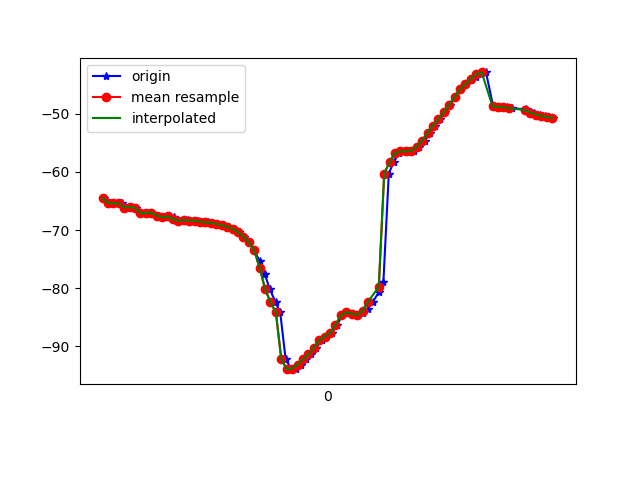

Values plotted in this chart, from the file beside it:
1618852040262, 1547736100088945, -64.51608, 26.782793, -17.026905
1618852040267, 1547736119319715, -64.56, 26.77, -16.53
1618852040290, 1547736138550485, -65.34, 27.54, -16.16
1618852040313, 1547736157781255, -65.4, 27.64, -16.51
1618852040331, 1547736177012025, -65.44, 27.65, -15.87
1618852040347, 1547736196242795, -66.15, 28.42, -15.31
1618852040369, 1547736215473565, -66.05, 28.38, -15.4
1618852040385, 1547736234704335, -66.17, 28.41, -14.52
1618852040403, 1547736253935105, -67.11, 29.37, -14.42
1618852040423, 1547736273165875, -67.05, 29.37, -14.85
1618852040442, 1547736292528603, -67.01, 29.23, -14.54
1618852040464, 1547736311759373, -67.52, 29.49, -13.66
1618852040488, 1547736330990143, -67.82, 29.78, -14.42
1618852040505, 1547736350220913, -67.67, 29.63, -14.69
1618852040524, 1547736369451683, -67.71, 29.6, -13.85
1618852040535, 1547736388682453, -68.51, 30.39, -13.31
1618852040554, 1547736407913223, -68.44, 30.47, -13.94
1618852040575, 1547736427143993, -68.28, 30.36, -13.94
1618852040593, 1547736446374763, -68.4, 30.44, -13.53
1618852040611, 1547736465605533, -68.41, 30.38, -13.5
1618852040630, 1547736484836303, -68.57, 30.48, -13.45
1618852040649, 1547736504067073, -68.67, 30.53, -13.46
1618852040669, 1547736523297843, -68.79, 30.6, -13.42
1618852040688, 1547736542528613, -68.94, 30.71, -13.27
1618852040707, 1547736561759383, -69.17, 30.89, -12.99
1618852040726, 1547736580990153, -69.43, 31.18, -12.56
1618852040744, 1547736600220923, -69.8, 31.61, -11.91
1618852040763, 1547736619451693, -70.36, 32.08, -10.9
1618852040782, 1547736638682463, -71.13, 32.46, -9.449
1618852040801, 1547736657913233, -72.1, 32.68, -7.534
1618852040820, 1547736677144003, -73.49, 32.87, -4.9
1618852040840, 1547736696374773, -75.36, 33.12, -1.379
1618852040859, 1547736715605543, -77.58, 33.37, 2.991
1618852040877, 1547736734836313, -80.11, 33.49, 8.265
1618852040899, 1547736754067083, -82.42, 32.98, 14.15
1618852040916, 1547736773297853, -84.15, 31.69, 20.37
1618852040936, 1547736792528623, -92.19, 30.93, 22.91
1618852040957, 1547736811759393, -93.91, 27.52, 34.06
1618852040974, 1547736830990163, -93.8, 24.95, 41.53
1618852040992, 1547736850220933, -93.11, 22.43, 48.96
1618852041012, 1547736869451703, -92.23, 20.31, 55.93
1618852041031, 1547736888682473, -91.36, 18.66, 62.41
1618852041050, 1547736907913243, -90.19, 17.16, 68.31
1618852041069, 1547736927144013, -88.93, 15.6, 73.56
1618852041086, 1547736946374783, -88.32, 14.16, 78.04
1618852041107, 1547736965605553, -87.71, 12.91, 81.38
1618852041126, 1547736984836323, -86.27, 11.81, 83.63
1618852041145, 1547737004067093, -84.68, 10.78, 84.83
1618852041164, 1547737023297863, -84.12, 9.784, 84.99
1618852041184, 1547737042528633, -84.37, 8.797, 84.36
1618852041202, 1547737061759403, -84.6, 7.994, 83.1
1618852041221, 1547737080990173, -84.32, 7.281, 81.12
1618852041239, 1547737100220943, -83.55, 6.581, 78.41
1618852041258, 1547737119451713, -82.32, 5.875, 75.19
1618852041281, 1547737138682483, -80.64, 5.007, 71.53
1618852041297, 1547737157913253, -78.93, 3.899, 67.47
1618852041317, 1547737177144023, -60.29, 10.88, 69.79
1618852041335, 1547737196374793, -58.31, 6.487, 61.47
1618852041356, 1547737215605563, -56.76, 2.502, 52.99
1618852041374, 1547737234836333, -56.5, 1.768, 46.91
1618852041392, 1547737254067103, -56.5, 1.971, 41.18
... 28 more rows
